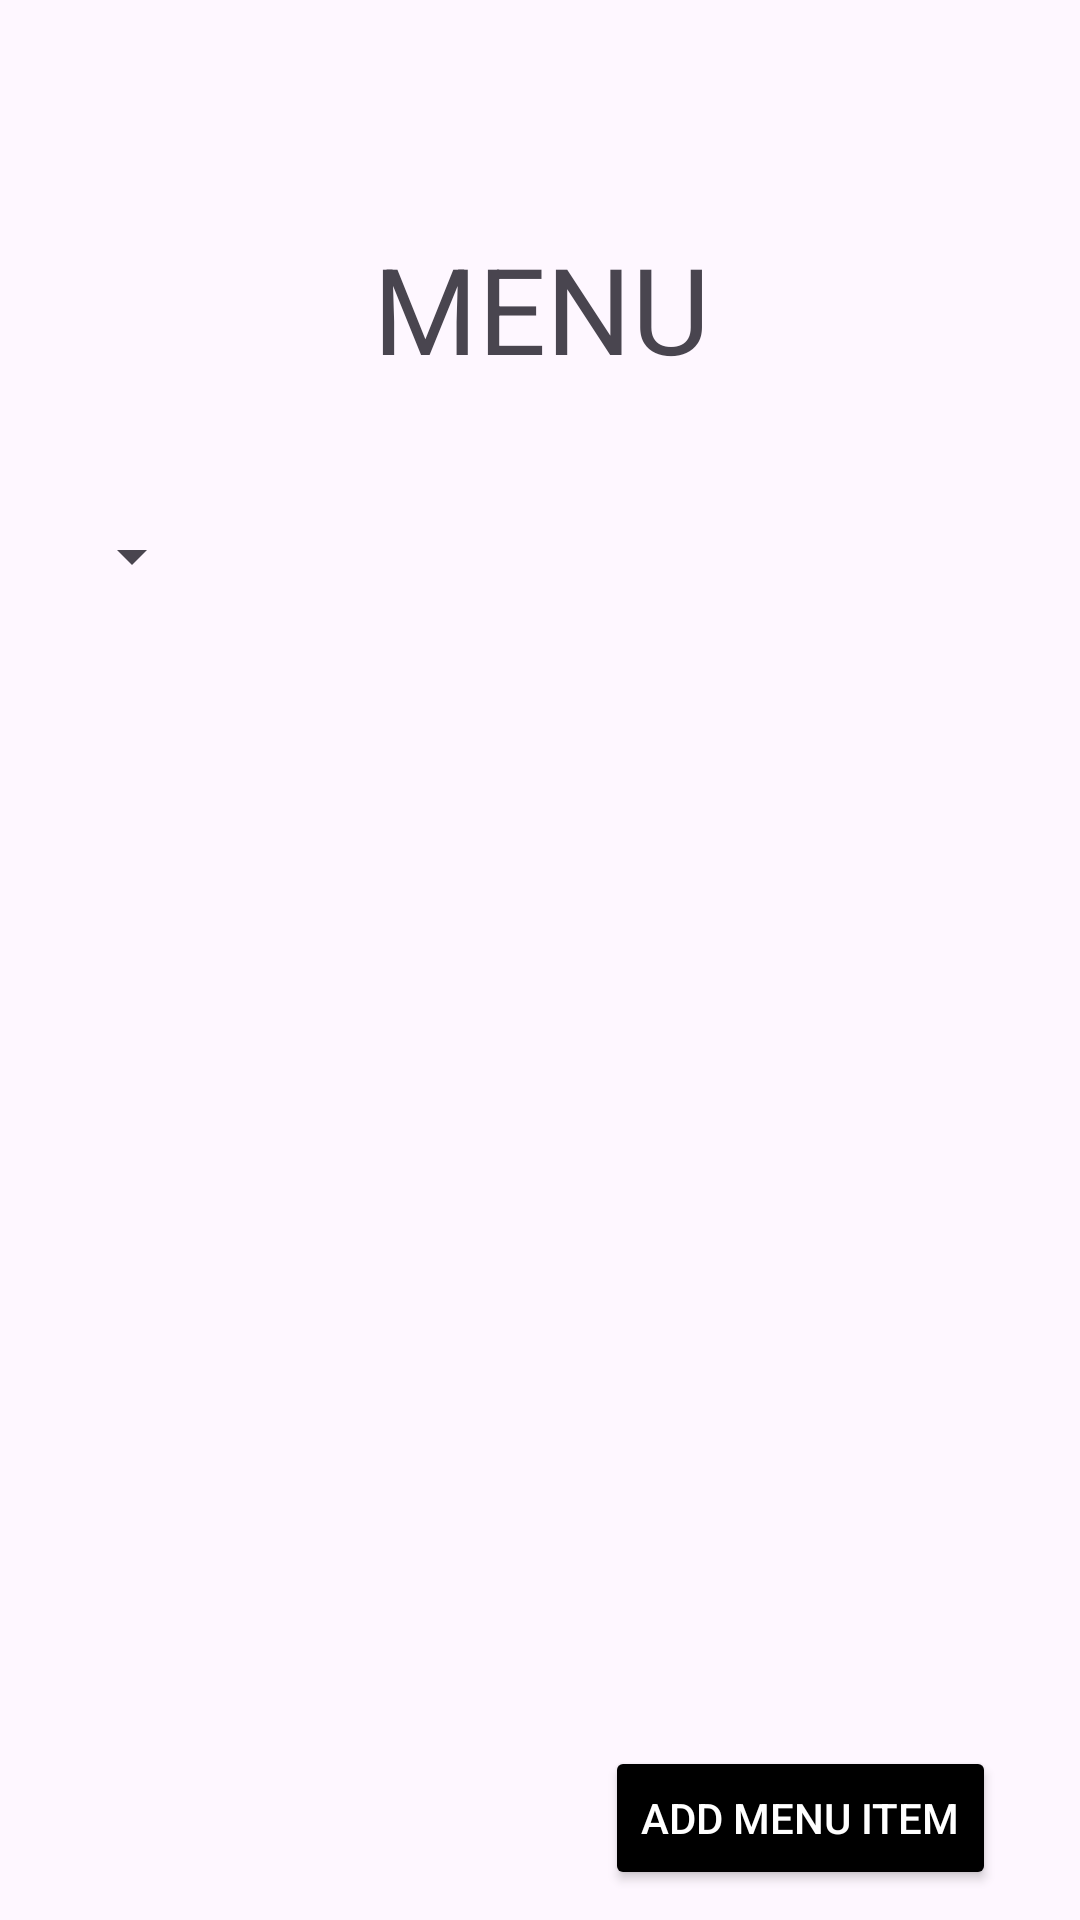

Layout XML and referenced resources for this Android screen:
<!-- AndroidManifest.xml: application theme Theme.RestaurantManager_App -->
<!-- res/layout/fragment_staff_menu.xml -->
<?xml version="1.0" encoding="utf-8"?>
<androidx.constraintlayout.widget.ConstraintLayout xmlns:android="http://schemas.android.com/apk/res/android"
    xmlns:app="http://schemas.android.com/apk/res-auto"
    xmlns:tools="http://schemas.android.com/tools"
    android:id="@+id/main"
    android:layout_width="match_parent"
    android:layout_height="match_parent"
    android:paddingTop="16dp"
    android:paddingStart="20dp"
    android:paddingEnd="20dp"
    android:paddingBottom="0dp">

    <TextView
        android:id="@+id/menu_heading"
        android:layout_width="wrap_content"
        android:layout_height="wrap_content"
        android:layout_marginTop="60dp"
        android:paddingBottom="20dp"
        android:text="MENU"
        android:textSize="40dp"
        app:layout_constraintEnd_toEndOf="parent"
        app:layout_constraintHorizontal_bias="0.503"
        app:layout_constraintStart_toStartOf="parent"
        app:layout_constraintTop_toTopOf="parent" />

    <Spinner
        android:id="@+id/filterSpinner"
        android:layout_width="wrap_content"
        android:layout_height="wrap_content"
        android:minHeight="48dp"
        android:layout_marginTop="12dp"
        app:layout_constraintTop_toBottomOf="@id/menu_heading"
        app:layout_constraintStart_toStartOf="parent"/>

    <androidx.recyclerview.widget.RecyclerView
        android:id="@+id/menu_RecyclerView"
        android:layout_width="0dp"
        android:layout_height="0dp"
        android:layout_marginTop="64dp"
        android:layout_marginBottom="10dp"
        android:clipToPadding="false"
        android:padding="4dp"
        app:layoutManager="androidx.recyclerview.widget.GridLayoutManager"
        app:spanCount="1"
        app:layout_constraintTop_toBottomOf="@id/menu_heading"
        app:layout_constraintBottom_toTopOf="@id/menu_addMenuItem"
        app:layout_constraintStart_toStartOf="parent"
        app:layout_constraintEnd_toEndOf="parent"/>

    <Button
        android:id="@+id/menu_addMenuItem"
        android:layout_width="wrap_content"
        android:layout_height="wrap_content"
        android:text="Add Menu Item"
        android:layout_marginTop="20dp"
        android:layout_marginBottom="10dp"
        android:layout_marginRight="8dp"
        android:backgroundTint="@color/black"
        android:textColor="@color/white"
        app:layout_constraintBottom_toBottomOf="parent"
        app:layout_constraintEnd_toEndOf="parent"
        app:layout_constraintHorizontal_bias="0.5"
        />



</androidx.constraintlayout.widget.ConstraintLayout>
<!-- resources referenced by this layout -->
<resources>
  <color name="black">#FF000000</color>
  <color name="white">#FFFFFFFF</color>
  <style name="Theme.RestaurantManager_App" parent="Base.Theme.RestaurantManager_App" />
  <style name="Base.Theme.RestaurantManager_App" parent="Theme.Material3.DayNight.NoActionBar">
          
          
      </style>
</resources>
